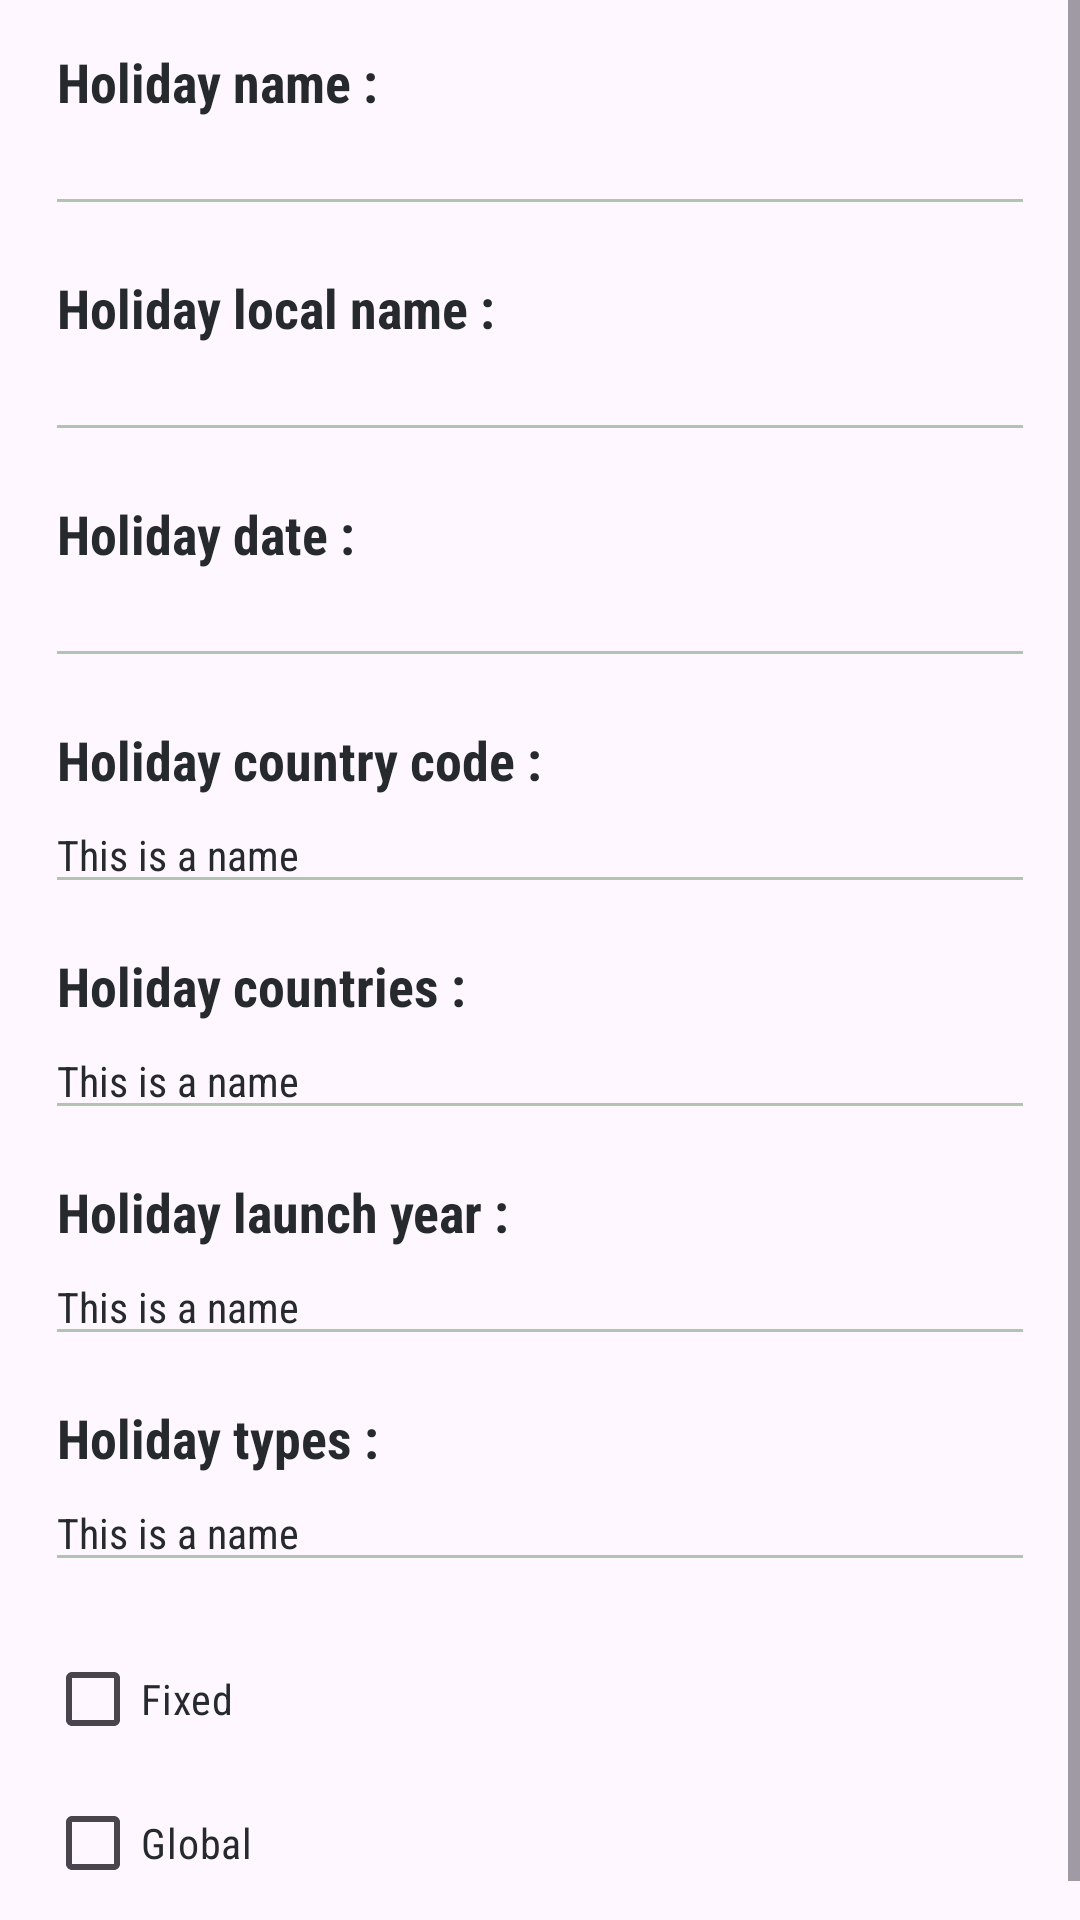

Reconstruct the res/layout file that produces this screen, plus the resources it refers to.
<!-- AndroidManifest.xml: application theme Theme.Holidate -->
<!-- res/layout/fragment_single_holiday.xml -->
<?xml version="1.0" encoding="utf-8"?>
<ScrollView xmlns:android="http://schemas.android.com/apk/res/android"
    xmlns:tools="http://schemas.android.com/tools"
    android:layout_width="match_parent"
    android:layout_height="match_parent">

    <LinearLayout
        android:layout_width="match_parent"
        android:layout_height="match_parent"
        android:orientation="vertical"
        android:paddingHorizontal="15dp"
        android:paddingVertical="15dp">

        <TextView
            style="@style/FontSubTitle"
            android:layout_width="match_parent"
            android:layout_height="wrap_content"
            android:paddingHorizontal="4dp"
            android:text="Holiday name :"
            tools:text="HolidayName : " />

        <EditText
            android:id="@+id/holidayName"
            style="@style/FontRegular"
            android:layout_width="match_parent"
            android:layout_height="wrap_content"
            android:layout_marginBottom="15dp"
            android:backgroundTint="@color/colorPrimary"
            android:enabled="false"
            tools:text="This is a name" />

        <TextView
            style="@style/FontSubTitle"
            android:layout_width="match_parent"
            android:layout_height="wrap_content"
            android:paddingHorizontal="4dp"
            android:text="Holiday local name : "
            tools:text="HolidayName : " />

        <EditText
            android:id="@+id/holiday_local_name"
            style="@style/FontRegular"
            android:layout_width="match_parent"
            android:layout_height="wrap_content"
            android:layout_marginBottom="15dp"
            android:backgroundTint="@color/colorPrimary"
            android:enabled="false"
            tools:text="This is a name" />

        <TextView
            style="@style/FontSubTitle"
            android:layout_width="match_parent"
            android:layout_height="wrap_content"
            android:paddingHorizontal="4dp"
            android:text="Holiday date : "
            tools:text="HolidayName : " />

        <EditText
            android:id="@+id/holiday_date"
            style="@style/FontRegular"
            android:layout_width="match_parent"
            android:layout_height="wrap_content"
            android:layout_marginBottom="15dp"
            android:backgroundTint="@color/colorPrimary"
            android:enabled="false"
            tools:text="This is a name" />

        <TextView
            style="@style/FontSubTitle"
            android:layout_width="match_parent"
            android:layout_height="wrap_content"
            android:paddingHorizontal="4dp"
            android:text="Holiday country code : "
            tools:text="HolidayName : " />

        <EditText
            android:id="@+id/holiday_country_code"
            style="@style/FontRegular"
            android:layout_width="match_parent"
            android:layout_height="wrap_content"
            android:layout_marginBottom="15dp"
            android:backgroundTint="@color/colorPrimary"
            android:enabled="false"
            android:text="This is a name"
            tools:text="This is a name" />

        <TextView
            style="@style/FontSubTitle"
            android:layout_width="match_parent"
            android:layout_height="wrap_content"
            android:paddingHorizontal="4dp"
            android:text="Holiday countries : "
            tools:text="HolidayName : " />

        <EditText
            android:id="@+id/holiday_countries"
            style="@style/FontRegular"
            android:layout_width="match_parent"
            android:layout_height="wrap_content"
            android:layout_marginBottom="15dp"
            android:backgroundTint="@color/colorPrimary"
            android:enabled="false"
            android:text="This is a name"
            tools:text="This is a name" />

        <TextView
            style="@style/FontSubTitle"
            android:layout_width="match_parent"
            android:layout_height="wrap_content"
            android:paddingHorizontal="4dp"
            android:text="Holiday launch year : "
            tools:text="HolidayName : " />

        <EditText
            android:id="@+id/holiday_launch_year"
            style="@style/FontRegular"
            android:layout_width="match_parent"
            android:layout_height="wrap_content"
            android:layout_marginBottom="15dp"
            android:backgroundTint="@color/colorPrimary"
            android:enabled="false"
            android:text="This is a name"
            tools:text="This is a name" />

        <TextView
            style="@style/FontSubTitle"
            android:layout_width="match_parent"
            android:layout_height="wrap_content"
            android:paddingHorizontal="4dp"
            android:text="Holiday types : "
            tools:text="HolidayName : " />

        <EditText
            android:id="@+id/holiday_types"
            style="@style/FontRegular"
            android:layout_width="match_parent"
            android:layout_height="wrap_content"
            android:layout_marginBottom="15dp"
            android:backgroundTint="@color/colorPrimary"
            android:enabled="false"
            android:text="This is a name"
            tools:text="This is a name" />

        <CheckBox
            android:id="@+id/holiday_is_fixed"
            style="@style/FontRegular"
            android:layout_width="wrap_content"
            android:layout_height="wrap_content"
            android:clickable="false"
            android:text="Fixed" />

        <CheckBox
            android:id="@+id/holiday_is_global"
            style="@style/FontRegular"
            android:layout_width="wrap_content"
            android:layout_height="wrap_content"
            android:clickable="false"
            android:text="Global" />


    </LinearLayout>

</ScrollView>
<!-- resources referenced by this layout -->
<resources>
  <color name="colorPrimary">@color/ash_gray</color>
  <style name="FontRegular">
          <item name="android:fontFamily">sans-serif-condensed</item>
          <item name="android:textSize">14sp</item>
          <item name="android:textColor">@color/textColor</item>
      </style>
  <style name="FontSubTitle">
          <item name="android:fontFamily">sans-serif-condensed</item>
          <item name="android:textSize">18sp</item>
          <item name="android:textColor">@color/textColor</item>
          <item name="android:textStyle">bold</item>
      </style>
  <style name="Theme.Holidate" parent="Base.Theme.Holidate" />
  <color name="ash_gray">#B0C4B1</color>
  <color name="textColor">@color/gunmetal</color>
  <style name="Base.Theme.Holidate" parent="Theme.Material3.DayNight.NoActionBar">
          
          <item name="colorPrimary">@color/colorPrimary</item>
          <item name="colorPrimaryDark">@color/colorPrimaryDark</item>
          <item name="colorAccent">@color/colorAccent</item>
          <item name="android:navigationBarColor">@color/textColor</item>
      </style>
  <color name="gunmetal">#262A2C</color>
  <color name="colorPrimaryDark">@color/ash_gray</color>
  <color name="colorAccent">@color/cherry_blossom_pink</color>
  <color name="cherry_blossom_pink">#EDAFB8</color>
</resources>
